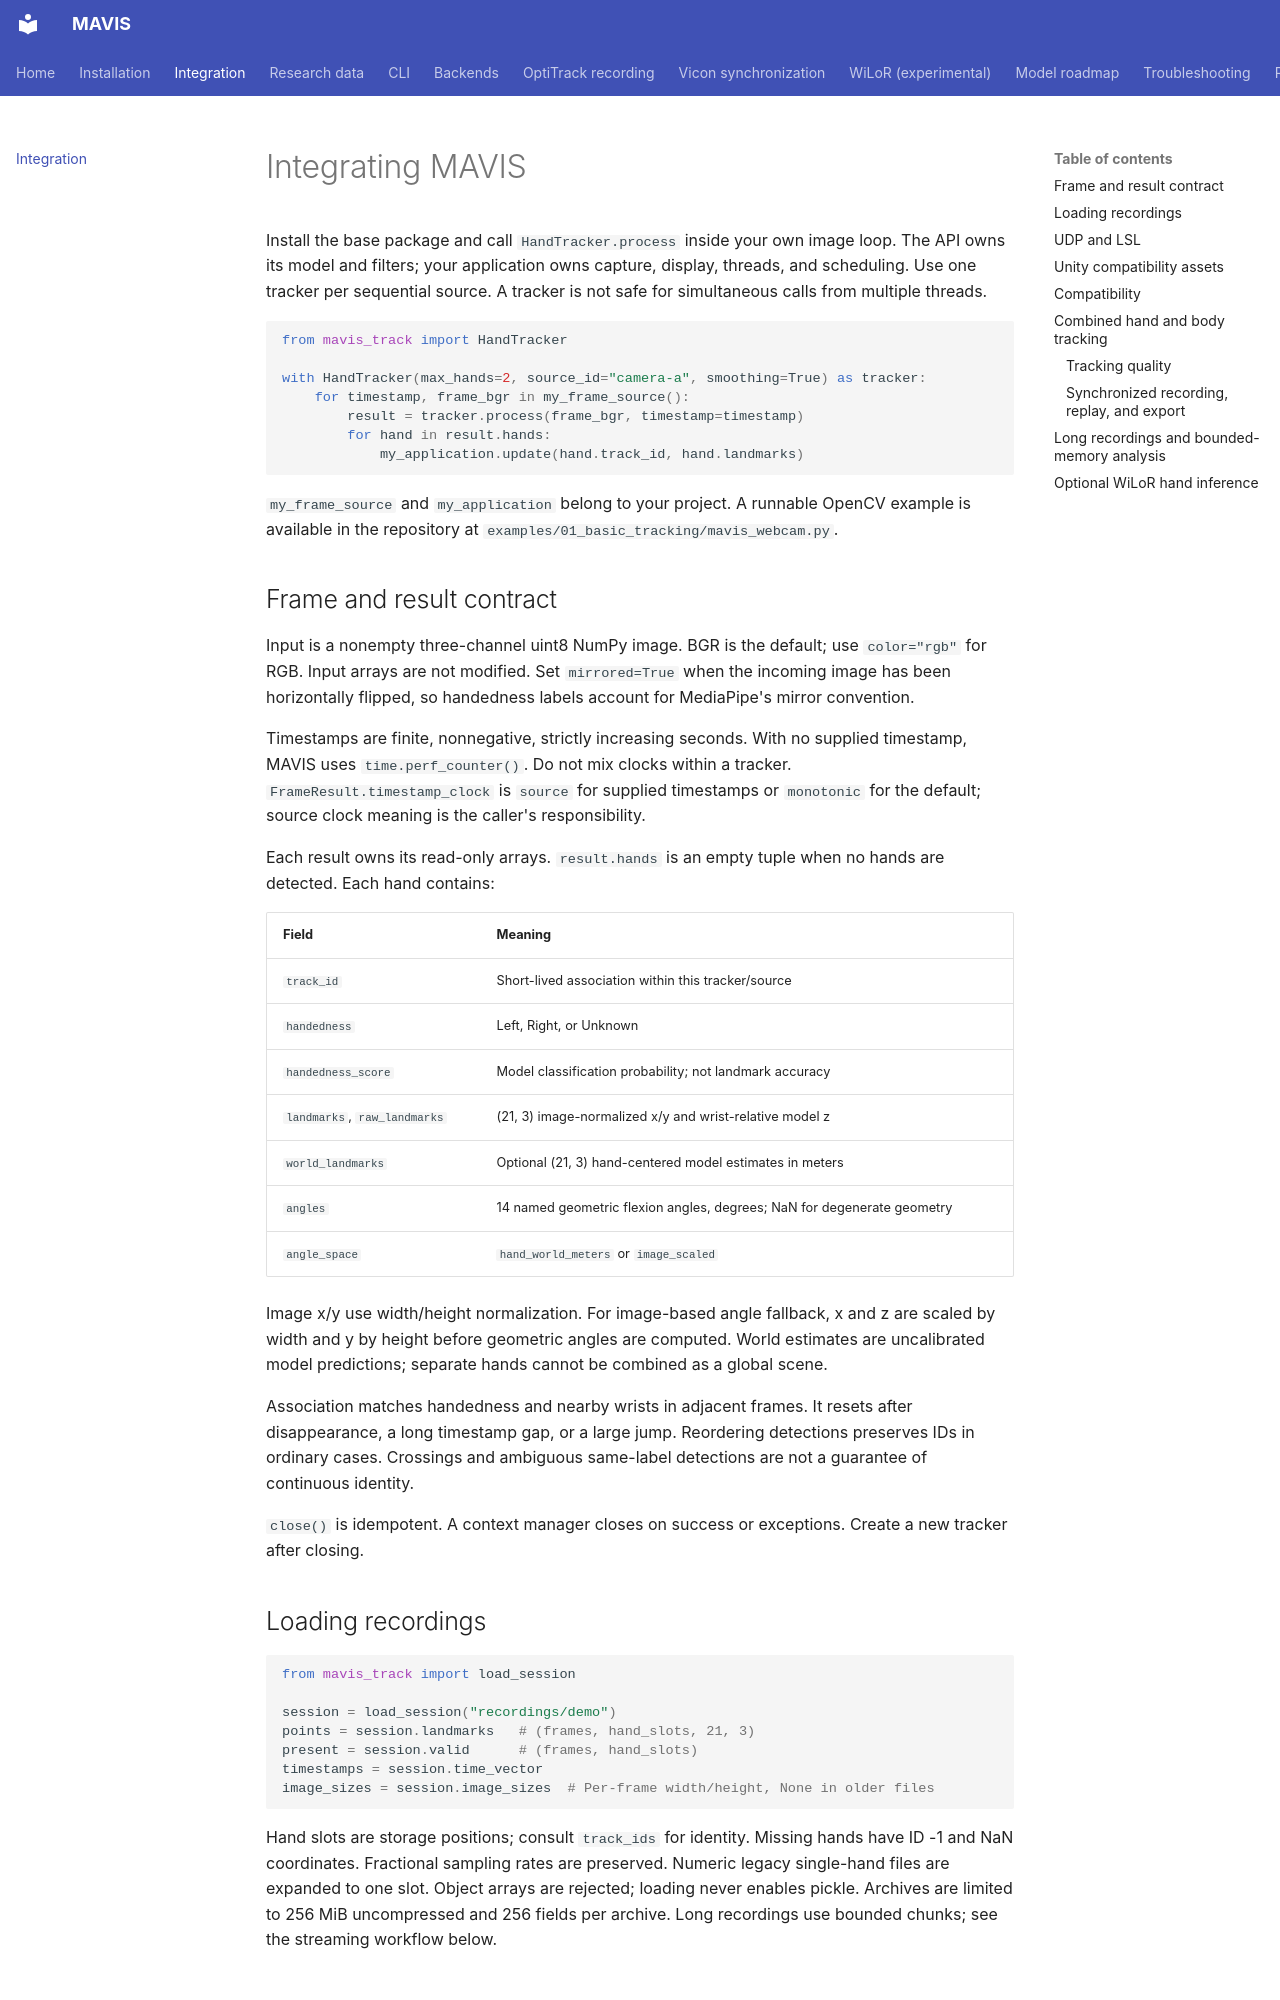

repository: Jshulgach/Hand-Landmark-Tracker · page: integration/index.html · generator: mkdocs

# Integrating MAVIS

Install the base package and call `HandTracker.process` inside your own image
loop. The API owns its model and filters; your application owns capture, display,
threads, and scheduling. Use one tracker per sequential source. A tracker is
not safe for simultaneous calls from multiple threads.

```python
from mavis_track import HandTracker

with HandTracker(max_hands=2, source_id="camera-a", smoothing=True) as tracker:
    for timestamp, frame_bgr in my_frame_source():
        result = tracker.process(frame_bgr, timestamp=timestamp)
        for hand in result.hands:
            my_application.update(hand.track_id, hand.landmarks)
```

`my_frame_source` and `my_application` belong to your project. A runnable
OpenCV example is available in the repository at
`examples/01_basic_tracking/mavis_webcam.py`.

## Frame and result contract

Input is a nonempty three-channel uint8 NumPy image. BGR is the default;
use `color="rgb"` for RGB. Input arrays are not modified.
Set `mirrored=True` when the incoming image has been horizontally flipped,
so handedness labels account for MediaPipe's mirror convention.

Timestamps are finite, nonnegative, strictly increasing seconds. With no supplied
timestamp, MAVIS uses `time.perf_counter()`. Do not mix clocks within a tracker.
`FrameResult.timestamp_clock` is `source` for supplied timestamps or
`monotonic` for the default; source clock meaning is the caller's responsibility.

Each result owns its read-only arrays. `result.hands` is an empty tuple when no
hands are detected. Each hand contains:

| Field | Meaning |
| --- | --- |
| `track_id` | Short-lived association within this tracker/source |
| `handedness` | Left, Right, or Unknown |
| `handedness_score` | Model classification probability; not landmark accuracy |
| `landmarks`, `raw_landmarks` | (21, 3) image-normalized x/y and wrist-relative model z |
| `world_landmarks` | Optional (21, 3) hand-centered model estimates in meters |
| `angles` | 14 named geometric flexion angles, degrees; NaN for degenerate geometry |
| `angle_space` | `hand_world_meters` or `image_scaled` |

Image x/y use width/height normalization. For image-based angle fallback, x and
z are scaled by width and y by height before geometric angles are computed.
World estimates are uncalibrated model predictions; separate hands cannot be
combined as a global scene.

Association matches handedness and nearby wrists in adjacent frames. It resets
after disappearance, a long timestamp gap, or a large jump. Reordering detections
preserves IDs in ordinary cases. Crossings and ambiguous same-label detections
are not a guarantee of continuous identity.

`close()` is idempotent. A context manager closes on success or exceptions.
Create a new tracker after closing.

## Loading recordings

```python
from mavis_track import load_session

session = load_session("recordings/demo")
points = session.landmarks   # (frames, hand_slots, 21, 3)
present = session.valid      # (frames, hand_slots)
timestamps = session.time_vector
image_sizes = session.image_sizes  # Per-frame width/height, None in older files
```

Hand slots are storage positions; consult `track_ids` for identity. Missing
hands have ID -1 and NaN coordinates. Fractional sampling rates are preserved.
Numeric legacy single-hand files are expanded to one slot. Object arrays are
rejected; loading never enables pickle. Archives are limited to 256 MiB
uncompressed and 256 fields per archive. Long recordings use bounded chunks;
see the streaming workflow below.
